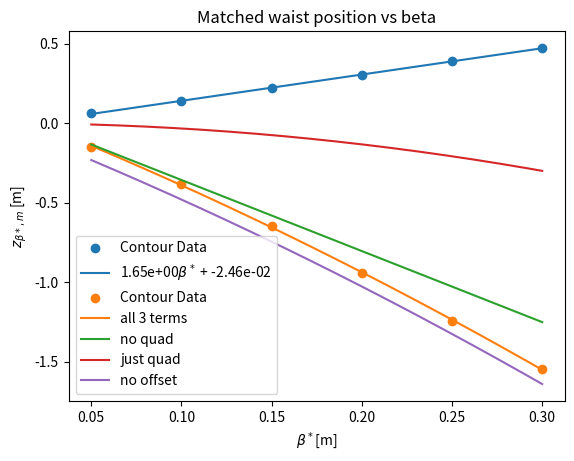

Recreate this plot in Python.
#!/usr/bin/env python3
# -*- coding: utf-8 -*-
"""
Created on Tue Feb 27 09:26:53 2018

[redacted]
"""

import matplotlib.pyplot as plt
import numpy as np

"""#for k_b=210.37 
beta_arr = [0.01,0.025,0.05,0.10,0.20,0.30,0.50]
slop_arr = [-4.16e-1, -3.58e-1, -3.26e-1, -3.03e-1, -2.78e-1, -2.68e-1, -2.56e-1]
intr_arr = [0.41e-2, 0.81e-2, 1.35e-2, 2.30e-2, 4.29e-2, 5.89e-2, 9.16e-2]
waist_arr= [-0.0098, -0.051, -0.152, -0.393, -0.959, -1.53, -2.98]
sigma_arr= [0.00816, 0.0265, 0.0629, 0.142, 0.310, 0.471, 0.857]
"""
"""#for k_b=210.37, without the endpoints
beta_arr = [0.025,0.05,0.10,0.20,0.30]
slop_arr = [-3.58e-1, -3.26e-1, -3.03e-1, -2.78e-1, -2.68e-1]
intr_arr = [0.81e-2, 1.35e-2, 2.30e-2, 4.29e-2, 5.89e-2]
waist_arr= [-0.051, -0.152, -0.393, -0.959, -1.53]
sigma_arr= [0.0265, 0.0629, 0.142, 0.310, 0.471]
"""
#for k_b=212.5, PRL values
beta_arr = [0.05, 0.10, 0.15, 0.20, 0.25, 0.30]
waist_arr= [-0.1490, -0.3816, -0.6469, -0.9449, -1.245, -1.543]
sigma_arr= [0.06204, 0.1384, 0.2194, 0.3051, 0.3898, 0.4724]
"""
#for k_b=297.51
beta_arr = [0.025,0.05,0.10,0.20,0.30]
sigma_arr= [0.0293,0.0652,0.145,0.321,0.495]
waist_arr= [-0.0648,-0.169,-0.424,-1.041,-1.683]
"""
"""
#for k_b = 94.08
beta_arr = [0.025,0.05,0.10,0.20,0.30]
sigma_arr= [0.02069,0.05241,0.1224,0.2759,0.4259]
waist_arr= [-0.02655,-0.09931,-0.2862,-0.7414,-1.2276]
"""
#First is sigma vs beta
x_arr=np.linspace(beta_arr[0], beta_arr[-1], 200)
lfit1 = np.polyfit(beta_arr, sigma_arr, 1)
#lfit1=[1.71,-0.0192]

llabel1 = '{0:.2e}'.format(lfit1[0]) + r'$ \beta^* $'
llabel_simp1 = llabel1
llabel1 = llabel1 + " + " + '{0:.2e}'.format(lfit1[1])

plt.scatter(beta_arr, sigma_arr, label="Contour Data")
plt.plot(x_arr, lfit1[0] * x_arr + lfit1[1], label=llabel1)
plt.title("Matched ramp half-length vs beta")
plt.ylabel(r'$\sigma_{hw,m}$ [m]')
plt.xlabel(r'$\beta^*$[m]')
plt.grid(); plt.legend(); plt.show()

pfit = np.polyfit(beta_arr, waist_arr, 2)
#pfit=[-3.92,-4.67,0.067]
llabel2 = '{0:.2e}'.format(pfit[0]) + r'$ (\beta^*)^2 $'
llabel_simp2 = llabel2
llabel2 = llabel2 + " + " + '{0:.2e}'.format(pfit[1]) + r'$ \beta^* $'
llabel_simp3 = llabel2
llabel2 = llabel2 + " + " + '{0:.2e}'.format(pfit[2])

plt.scatter(beta_arr, waist_arr, label="Contour Data")
#plt.plot(x_arr, pfit[0] * np.square(x_arr) + pfit[1] * x_arr + pfit[2], label=llabel2)
plt.plot(x_arr, pfit[0] * np.square(x_arr) + pfit[1] * x_arr + pfit[2], label="all 3 terms")
plt.plot(x_arr, pfit[1] * x_arr + pfit[2], label="no quad")
plt.plot(x_arr, pfit[0] * np.square(x_arr), label="just quad")
plt.plot(x_arr, pfit[0] * np.square(x_arr) + pfit[1] * x_arr, label="no offset")
plt.title("Matched waist position vs beta")
plt.ylabel(r'$z_{\beta*,m}$ [m]')
plt.xlabel(r'$\beta^*$[m]')
plt.grid(); plt.legend(); plt.show()